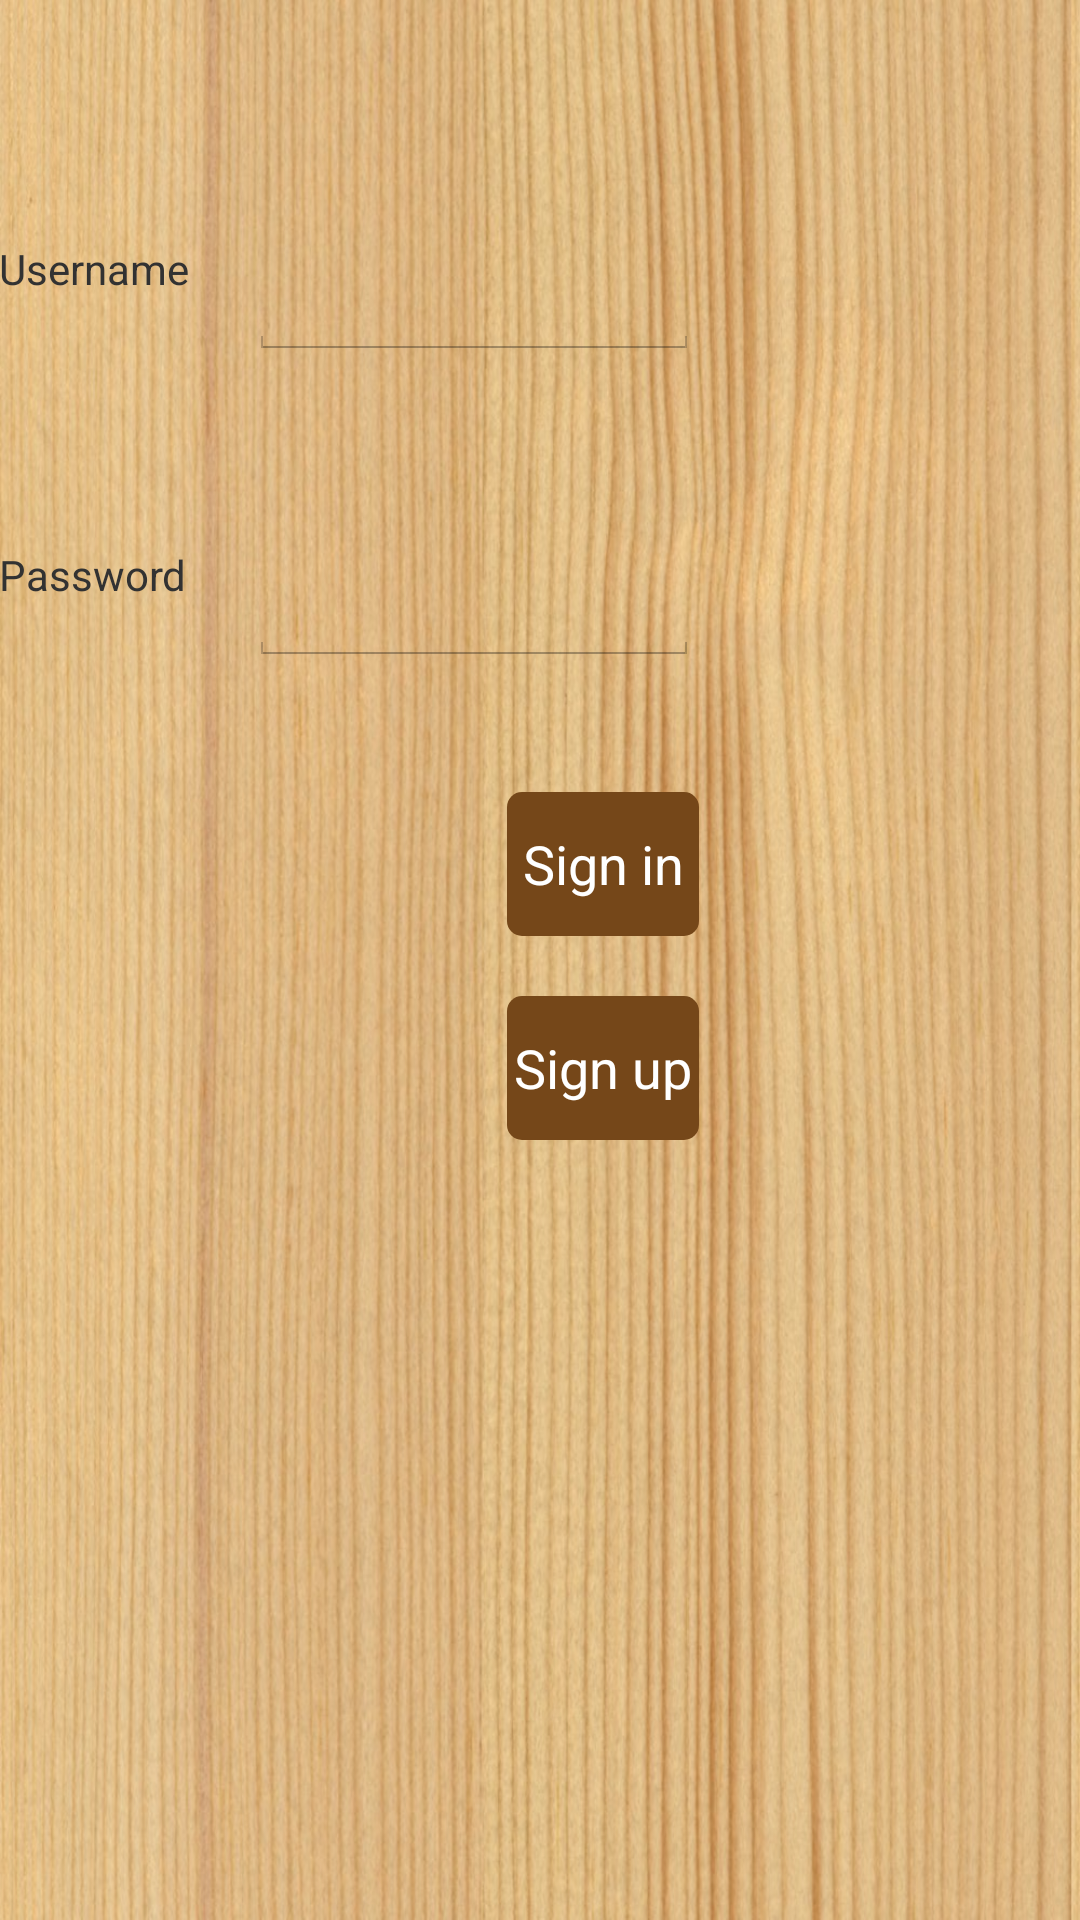

Write the Android layout XML for this screen, with the resource values it uses.
<!-- AndroidManifest.xml: application theme AppTheme -->
<!-- res/layout/activity_login.xml -->
<RelativeLayout xmlns:android="http://schemas.android.com/apk/res/android"
    xmlns:tools="http://schemas.android.com/tools"
    android:layout_width="match_parent"
    android:layout_height="match_parent"
    android:paddingBottom="@dimen/activity_vertical_margin"
    android:paddingLeft="@dimen/activity_horizontal_margin"
    android:paddingRight="@dimen/activity_horizontal_margin"
    android:paddingTop="@dimen/activity_vertical_margin"
    android:background="@drawable/ty"
    tools:context=".LoginActivity" >

    <TextView
        android:id="@+id/passwordText"
        android:layout_width="wrap_content"
        android:layout_height="40dp"
        android:layout_alignLeft="@+id/usernameText"
        android:layout_alignRight="@+id/usernameText"
        android:layout_below="@+id/usernameText"
        android:layout_marginTop="62dp"
        android:text="@string/passwordt" />
     
     <TextView
        android:id="@+id/usernameText"
        android:layout_width="wrap_content"
        android:layout_height="40dp"
        android:layout_marginRight="20dp"
        android:layout_marginTop="80dp"
        android:text="@string/usernamet" />

    <EditText
        android:id="@+id/username"
        android:layout_width="150dp"
        android:layout_height="wrap_content"
        android:layout_alignBottom="@+id/usernameText"
        android:layout_alignTop="@+id/usernameText"
        android:layout_marginRight="20dp"
        android:layout_toRightOf="@+id/usernameText"
        android:ems="10"
        android:inputType="text"
        android:singleLine="true" >
        
    </EditText>

   <EditText
        android:id="@+id/password"
        android:layout_width="150dp"
        android:layout_height="wrap_content"
        android:layout_alignLeft="@+id/username"
        android:layout_alignRight="@+id/username"
        android:layout_below="@+id/username"
        android:layout_alignBottom="@+id/passwordText"
        android:layout_alignTop="@+id/passwordText"
       
        android:ems="10"
        android:inputType="textPassword"
        android:singleLine="true" >
        
    </EditText>

	<Button
	    android:id="@+id/signin"
	    android:layout_width="wrap_content"
	    android:layout_height="wrap_content"
	    android:layout_alignRight="@+id/password"
	    android:layout_below="@+id/password"
	    android:layout_marginTop="42dp" 
	    android:onClick="login"
	    android:text="@string/signin"
	    android:textColor="#fff"
        android:background="@drawable/rounded_edittext"
	    />
	<Button 
	    android:id="@+id/signup"
	    android:layout_width="wrap_content"
	    android:layout_height="wrap_content"
	    android:layout_alignRight="@+id/password"
	    android:layout_below="@+id/password"
	    android:layout_marginTop="110dp" 
	    android:text="@string/signup"
	    android:textColor="#fff"
        android:background="@drawable/rounded_edittext"
        android:onClick="signup"
	    />

</RelativeLayout>
<!-- resources referenced by this layout -->
<resources>
  <!-- drawable rounded_edittext (drawable-hdpi) -->
  <?xml version="1.0" encoding="utf-8"?>
  <shape xmlns:android="http://schemas.android.com/apk/res/android"
  android:shape="rectangle" android:padding="10dp">
   <solid android:color="#754719"/>
      <corners
       android:bottomRightRadius="5dp"
       android:bottomLeftRadius="5dp"
    android:topLeftRadius="5dp"
    android:topRightRadius="5dp"/>
  </shape>
  <!-- drawable ty: jpg bitmap (drawable-mdpi, 203844 bytes) -->
  <string name="passwordt">Password</string>
  <string name="signin">Sign in</string>
  <string name="signup">Sign up</string>
  <string name="usernamet">Username</string>
  <style name="AppTheme" parent="@android:style/Theme.Holo.Light">    
  <item name="android:actionBarStyle">@style/MyActionBar</item>
  </style>
  <style name="MyActionBar" parent="@android:style/Widget.Holo.Light.ActionBar">
  <item name="android:background">#cc4B3200</item>
  <item name="android:drawableBottom">#FFFFFF</item>
  <item name="android:textSize">8sp</item>
  <item name="android:textColor">#FFFFFF</item>    
  </style>
</resources>
